Run: headless pygame with SDL's dummy video driver; simulated clock (each Clock.tick advances the game by its frame time, no real sleeping); random seed 0; keys injected as events and as key.get_pressed() state; no mouse input.
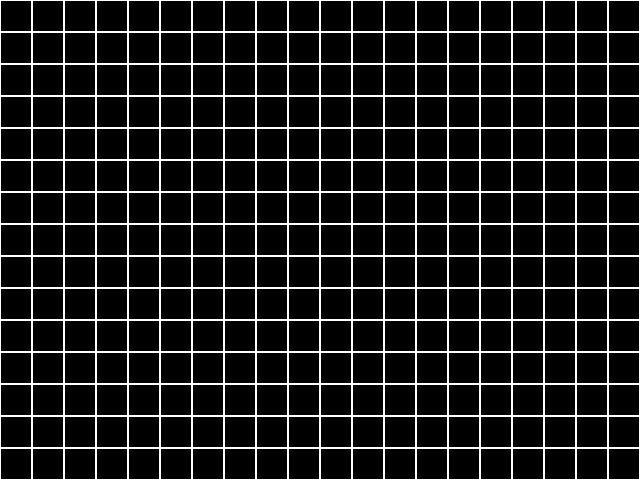
Frame 1 of 4 · flips 1–60 · no input
Frame 2 of 4 · flips 61–180 · tapped SPACE, RETURN · held RIGHT (→), D · screen unchanged from frame 1, image omitted
Frame 3 of 4 · flips 181–300 · held DOWN (↓), S · screen unchanged from frame 2, image omitted
Frame 4 of 4 · flips 301–420 · held LEFT (←), A, UP (↑), W · screen unchanged from frame 3, image omitted

The pygame program that drew these frames:

import pygame

# Pygame initialisatsioon
pygame.init()

# Ekraani suurus
WIDTH, HEIGHT = 640, 480
screen = pygame.display.set_mode((WIDTH, HEIGHT))
pygame.display.set_caption("Ruudustik")

# Ruudustiku joonistamise funktsioon
def joonista_ruudustik(ekraan, ruudu_suurus, read, veerud, varv):
    for rida in range(read):
        for veerg in range(veerud):
            x = veerg * ruudu_suurus
            y = rida * ruudu_suurus
            ruut = pygame.Rect(x, y, ruudu_suurus, ruudu_suurus)
            pygame.draw.rect(ekraan, varv, ruut, 1)

# Mängu tsükkel funktsioonina
def kaivita_mang(ruudu_suurus, read, veerud, varv):
    running = True
    while running:
        for event in pygame.event.get():
            if event.type == pygame.QUIT:
                running = False

        screen.fill((0, 0, 0))  # Tausta täitmine mustaga
        joonista_ruudustik(screen, ruudu_suurus, read, veerud, varv)
        pygame.display.flip()  # Ekraani uuendamine

    pygame.quit()

# Käivita mäng muudetavate parameetritega
kaivita_mang(32, 15, 20, (255, 255, 255))
